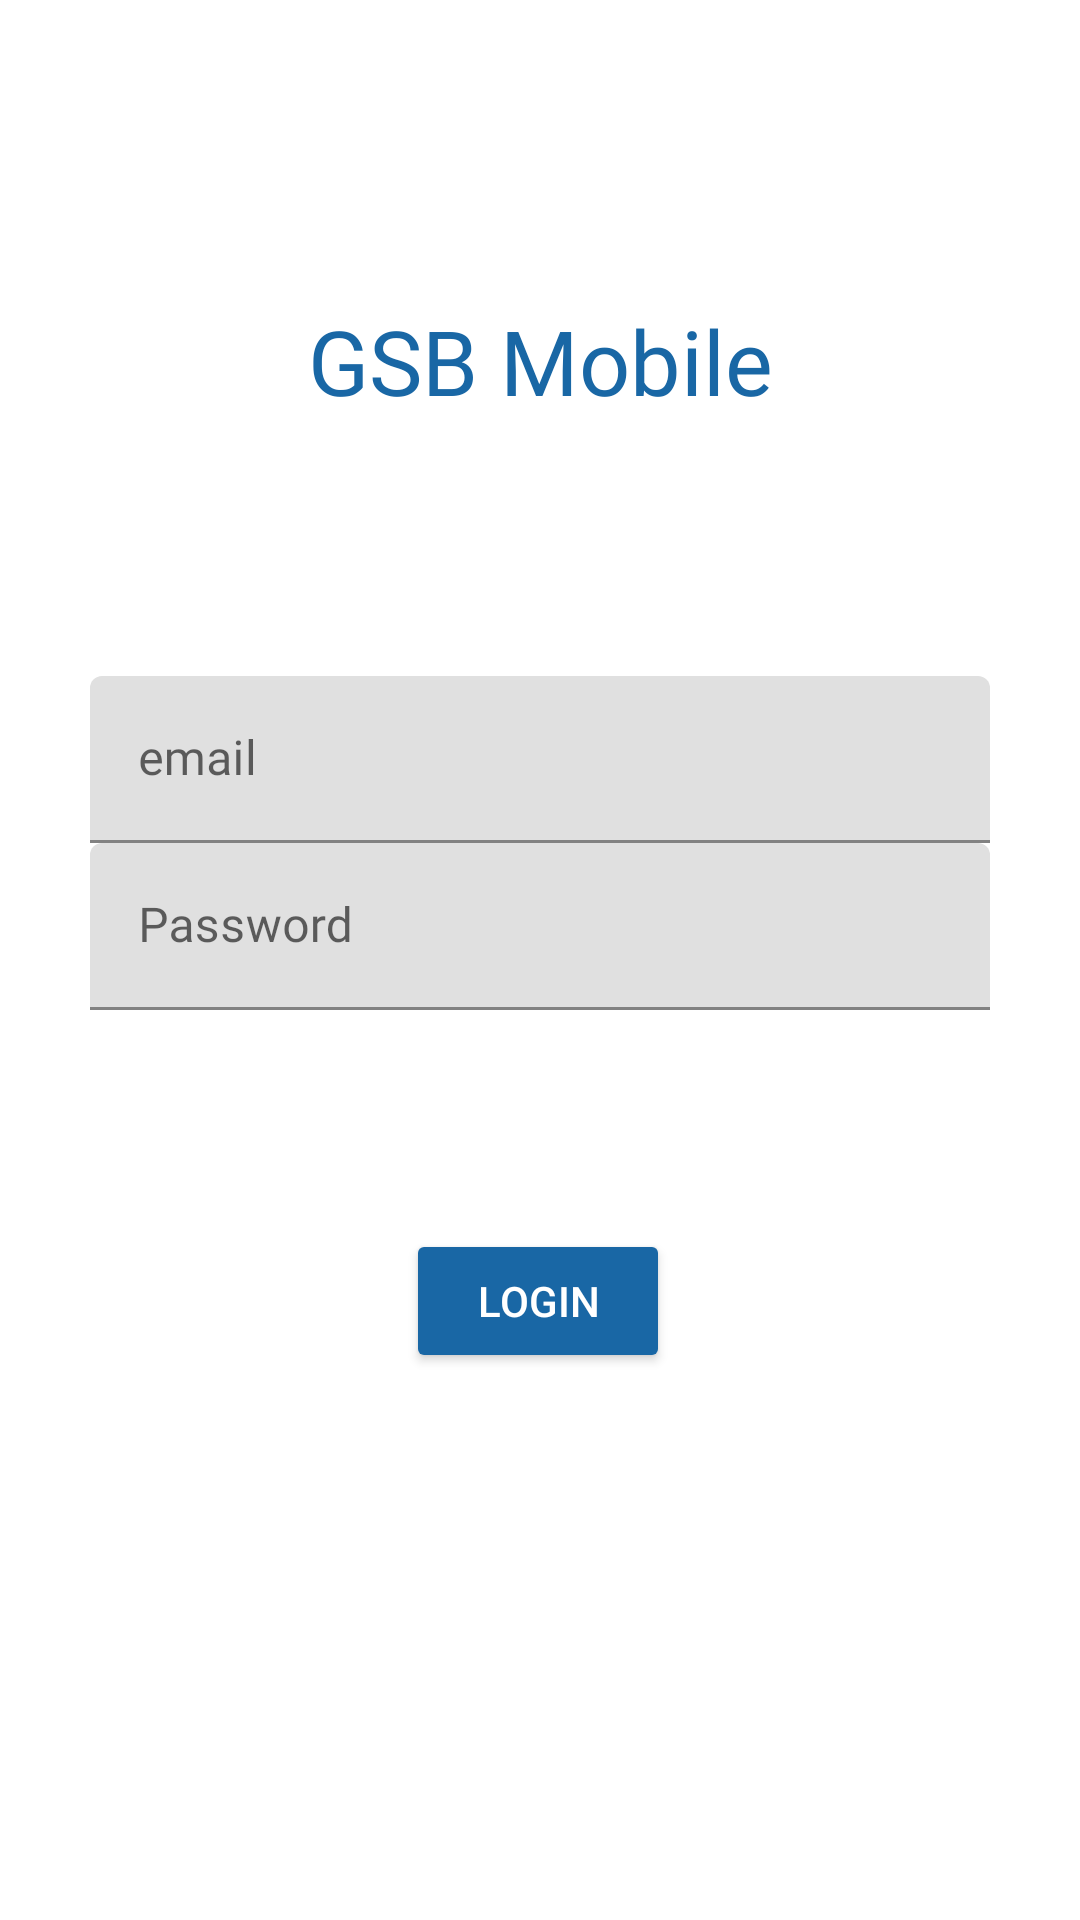

Here is an Android app screen rendered from its layout file. Give the layout XML and the strings, colors and styles it references.
<!-- AndroidManifest.xml: application theme AppTheme -->
<!-- res/layout/activity_login.xml -->
<?xml version="1.0" encoding="utf-8"?>
<androidx.constraintlayout.widget.ConstraintLayout xmlns:android="http://schemas.android.com/apk/res/android"
    xmlns:app="http://schemas.android.com/apk/res-auto"
    xmlns:tools="http://schemas.android.com/tools"
    android:layout_width="match_parent"
    android:layout_height="match_parent"
    tools:context=".Login">

    <TextView
        android:id="@+id/textView"
        android:layout_width="match_parent"
        android:layout_height="wrap_content"
        android:layout_marginTop="100dp"
        android:fontFamily="@font/poppinsbold"
        android:gravity="center"
        android:text="@string/gsb_mobile"
        android:textColor="@color/colorAccent"
        android:textSize="30sp"
        app:layout_constraintEnd_toEndOf="parent"
        app:layout_constraintHorizontal_bias="0.0"
        app:layout_constraintStart_toStartOf="parent"
        app:layout_constraintTop_toTopOf="parent"
        tools:targetApi="jelly_bean" />

    <androidx.constraintlayout.widget.ConstraintLayout
        android:id="@+id/constraintLayout"
        android:layout_width="match_parent"
        android:layout_height="wrap_content"
        app:layout_constraintBottom_toBottomOf="parent"
        app:layout_constraintTop_toTopOf="parent"
        app:layout_constraintVertical_bias="0.426"
        tools:layout_editor_absoluteX="0dp">

        <com.google.android.material.textfield.TextInputLayout
            android:id="@+id/textInputLayoutUsername"
            android:layout_width="match_parent"
            android:layout_height="wrap_content"
            android:layout_marginLeft="30dp"
            android:layout_marginRight="30dp"
            android:hint="@string/email"
            app:layout_constraintEnd_toEndOf="parent"
            app:layout_constraintHorizontal_bias="0.0"
            app:layout_constraintStart_toStartOf="parent"
            app:layout_constraintTop_toTopOf="parent">

            <com.google.android.material.textfield.TextInputEditText
                android:id="@+id/email"
                android:layout_width="match_parent"
                android:layout_height="wrap_content"

                android:fontFamily="@font/poppinsmedium"
                tools:targetApi="jelly_bean" />
        </com.google.android.material.textfield.TextInputLayout>

        <com.google.android.material.textfield.TextInputLayout
            android:id="@+id/textInputLayoutPassword"
            android:layout_width="match_parent"
            android:layout_height="wrap_content"
            android:layout_marginLeft="30dp"
            android:layout_marginRight="30dp"
            android:hint="@string/password"
            app:layout_constraintTop_toBottomOf="@+id/textInputLayoutUsername"
            tools:layout_editor_absoluteX="0dp">

            <com.google.android.material.textfield.TextInputEditText
                android:id="@+id/password"
                android:layout_width="match_parent"
                android:layout_height="wrap_content"

                android:fontFamily="@font/poppinsmedium"
                tools:targetApi="jelly_bean" />
        </com.google.android.material.textfield.TextInputLayout>

        <ProgressBar
            android:id="@+id/progress"
            android:layout_width="wrap_content"
            android:layout_height="wrap_content"
            android:visibility="gone"
            app:layout_constraintEnd_toEndOf="parent"
            app:layout_constraintStart_toStartOf="parent"
            app:layout_constraintTop_toBottomOf="@+id/textInputLayoutPassword" />


    </androidx.constraintlayout.widget.ConstraintLayout>

    <Button
        android:id="@+id/buttonLogin"
        android:backgroundTint="@color/colorAccent"
        android:textColor="@color/white"
        android:layout_width="wrap_content"
        android:layout_height="wrap_content"
        android:layout_marginBottom="16dp"
        android:text="@string/login"
        app:layout_constraintBottom_toBottomOf="parent"
        app:layout_constraintEnd_toEndOf="parent"
        app:layout_constraintHorizontal_bias="0.498"
        app:layout_constraintStart_toStartOf="parent"
        app:layout_constraintTop_toBottomOf="@+id/constraintLayout"
        app:layout_constraintVertical_bias="0.305" />

</androidx.constraintlayout.widget.ConstraintLayout>
<!-- resources referenced by this layout -->
<resources>
  <color name="colorAccent">#1967A5</color>
  <color name="white">#FFFFFFFF</color>
  <string name="email">email</string>
  <string name="gsb_mobile">GSB Mobile</string>
  <string name="login">login</string>
  <string name="password">Password</string>
</resources>
